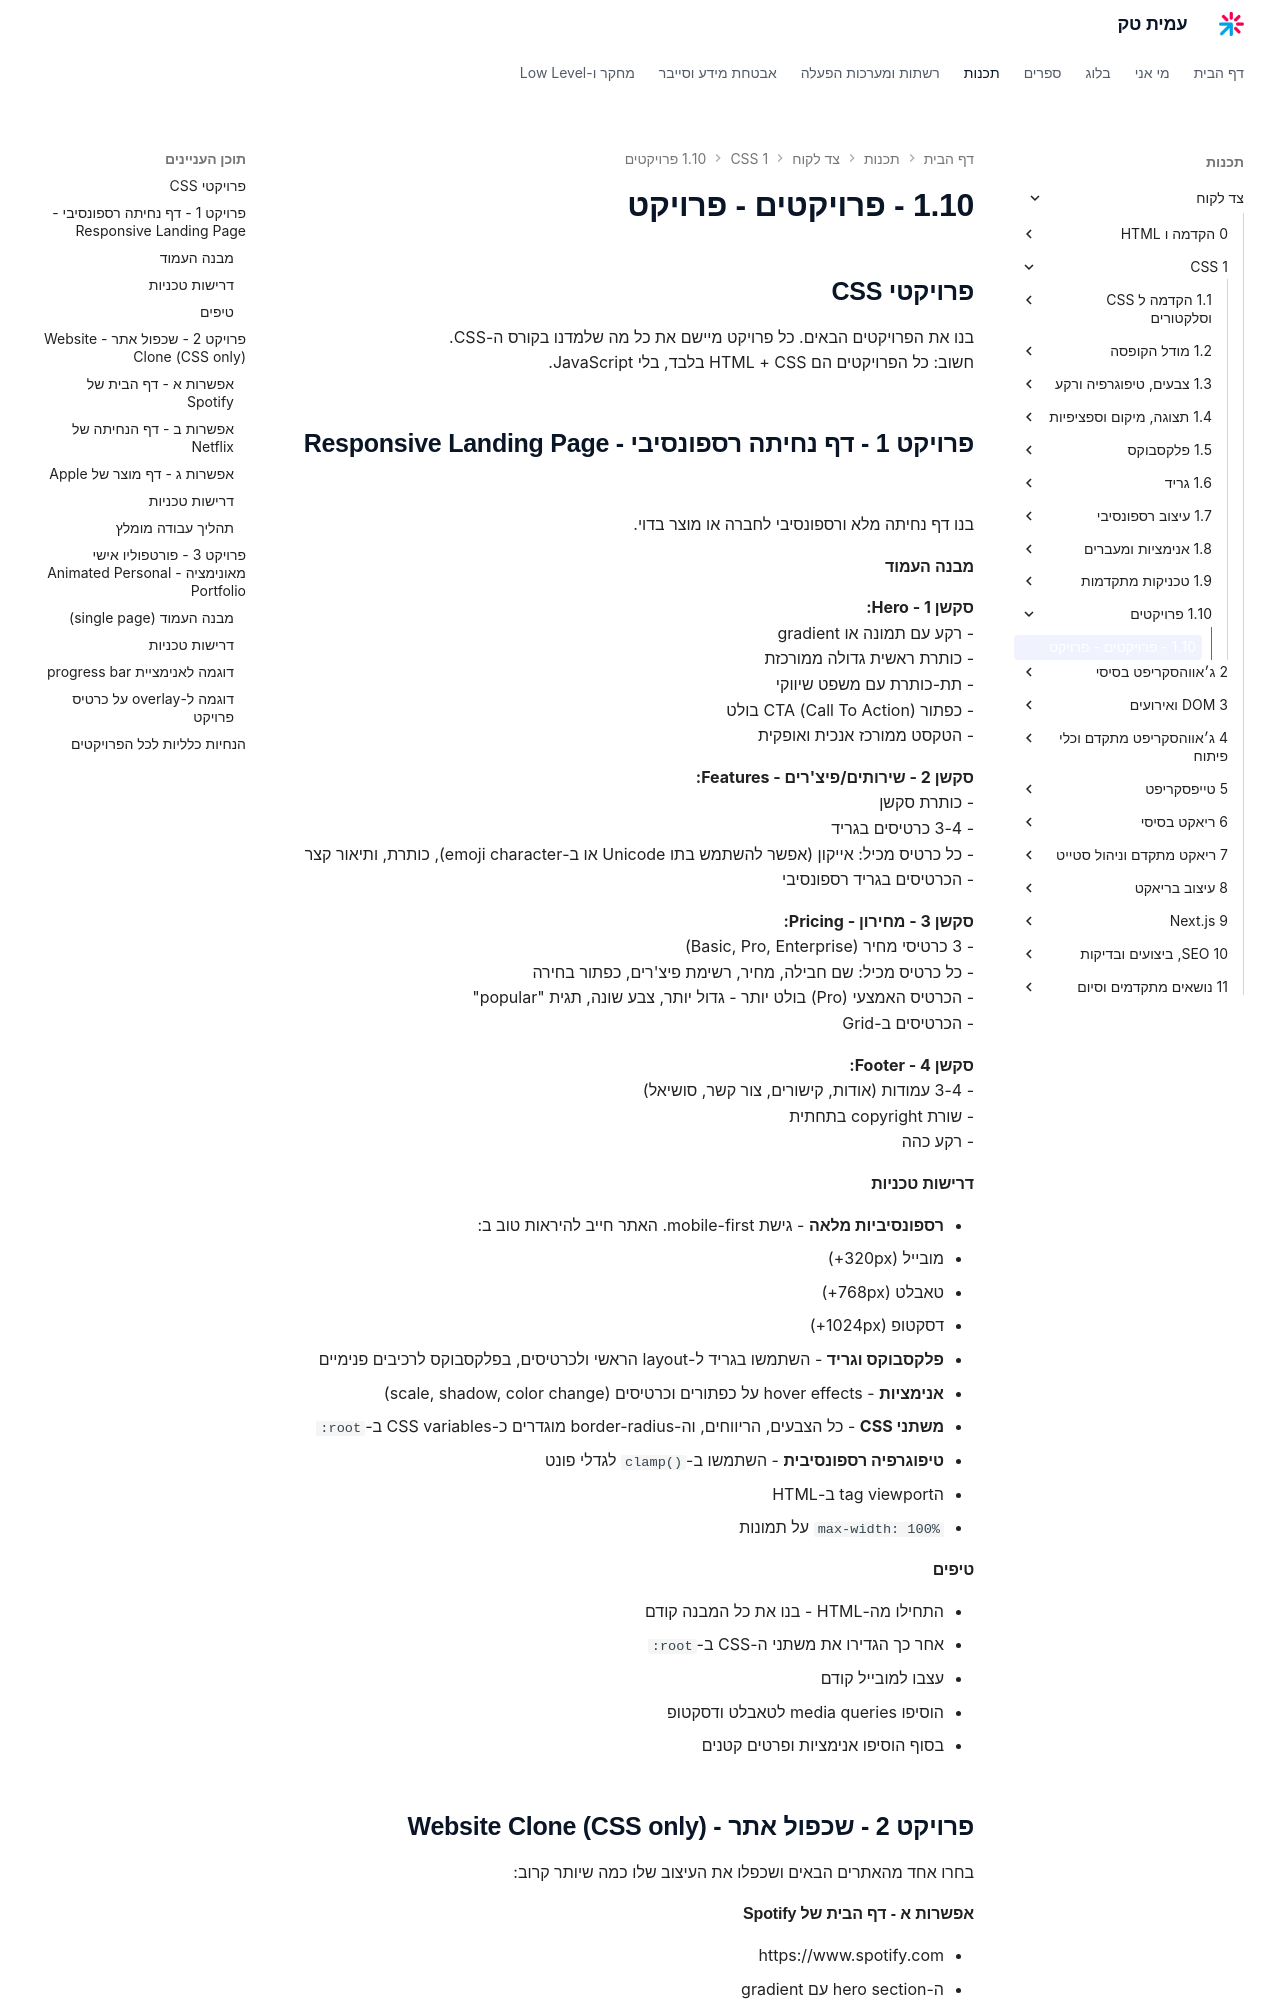

repository: AmitPinchasi/amittech · page: צד-לקוח/1 - CSS/1.10 - פרויקטים/1.10 - פרויקטים - פרויקט/index.html · generator: mkdocs


## פרויקטי CSS

בנו את הפרויקטים הבאים. כל פרויקט מיישם את כל מה שלמדנו בקורס ה-CSS.
חשוב: כל הפרויקטים הם HTML + CSS בלבד, בלי JavaScript.

## פרויקט 1 - דף נחיתה רספונסיבי - Responsive Landing Page

בנו דף נחיתה מלא ורספונסיבי לחברה או מוצר בדוי.

#### מבנה העמוד

**סקשן 1 - Hero:**
- רקע עם תמונה או gradient
- כותרת ראשית גדולה ממורכזת
- תת-כותרת עם משפט שיווקי
- כפתור CTA (Call To Action) בולט
- הטקסט ממורכז אנכית ואופקית

**סקשן 2 - שירותים/פיצ'רים - Features:**
- כותרת סקשן
- 3-4 כרטיסים בגריד
- כל כרטיס מכיל: אייקון (אפשר להשתמש בתו Unicode או ב-emoji character), כותרת, ותיאור קצר
- הכרטיסים בגריד רספונסיבי

**סקשן 3 - מחירון - Pricing:**
- 3 כרטיסי מחיר (Basic, Pro, Enterprise)
- כל כרטיס מכיל: שם חבילה, מחיר, רשימת פיצ'רים, כפתור בחירה
- הכרטיס האמצעי (Pro) בולט יותר - גדול יותר, צבע שונה, תגית "popular"
- הכרטיסים ב-Grid

**סקשן 4 - Footer:**
- 3-4 עמודות (אודות, קישורים, צור קשר, סושיאל)
- שורת copyright בתחתית
- רקע כהה

#### דרישות טכניות

- **רספונסיביות מלאה** - גישת mobile-first. האתר חייב להיראות טוב ב:
  - מובייל (320px+)
  - טאבלט (768px+)
  - דסקטופ (1024px+)
- **פלקסבוקס וגריד** - השתמשו בגריד ל-layout הראשי ולכרטיסים, בפלקסבוקס לרכיבים פנימיים
- **אנימציות** - hover effects על כפתורים וכרטיסים (scale, shadow, color change)
- **משתני CSS** - כל הצבעים, הריווחים, וה-border-radius מוגדרים כ-CSS variables ב-`:root`
- **טיפוגרפיה רספונסיבית** - השתמשו ב-`clamp()` לגדלי פונט
- הtag viewport ב-HTML
- `max-width: 100%` על תמונות

#### טיפים
- התחילו מה-HTML - בנו את כל המבנה קודם
- אחר כך הגדירו את משתני ה-CSS ב-`:root`
- עצבו למובייל קודם
- הוסיפו media queries לטאבלט ודסקטופ
- בסוף הוסיפו אנימציות ופרטים קטנים

## פרויקט 2 - שכפול אתר - Website Clone (CSS only)

בחרו אחד מהאתרים הבאים ושכפלו את העיצוב שלו כמה שיותר קרוב:

#### אפשרות א - דף הבית של Spotify
- https://www.spotify.com
- ה-hero section עם gradient
- הכרטיסים של הplanים
- ניווט עליון
- footer מורכב עם הרבה עמודות
